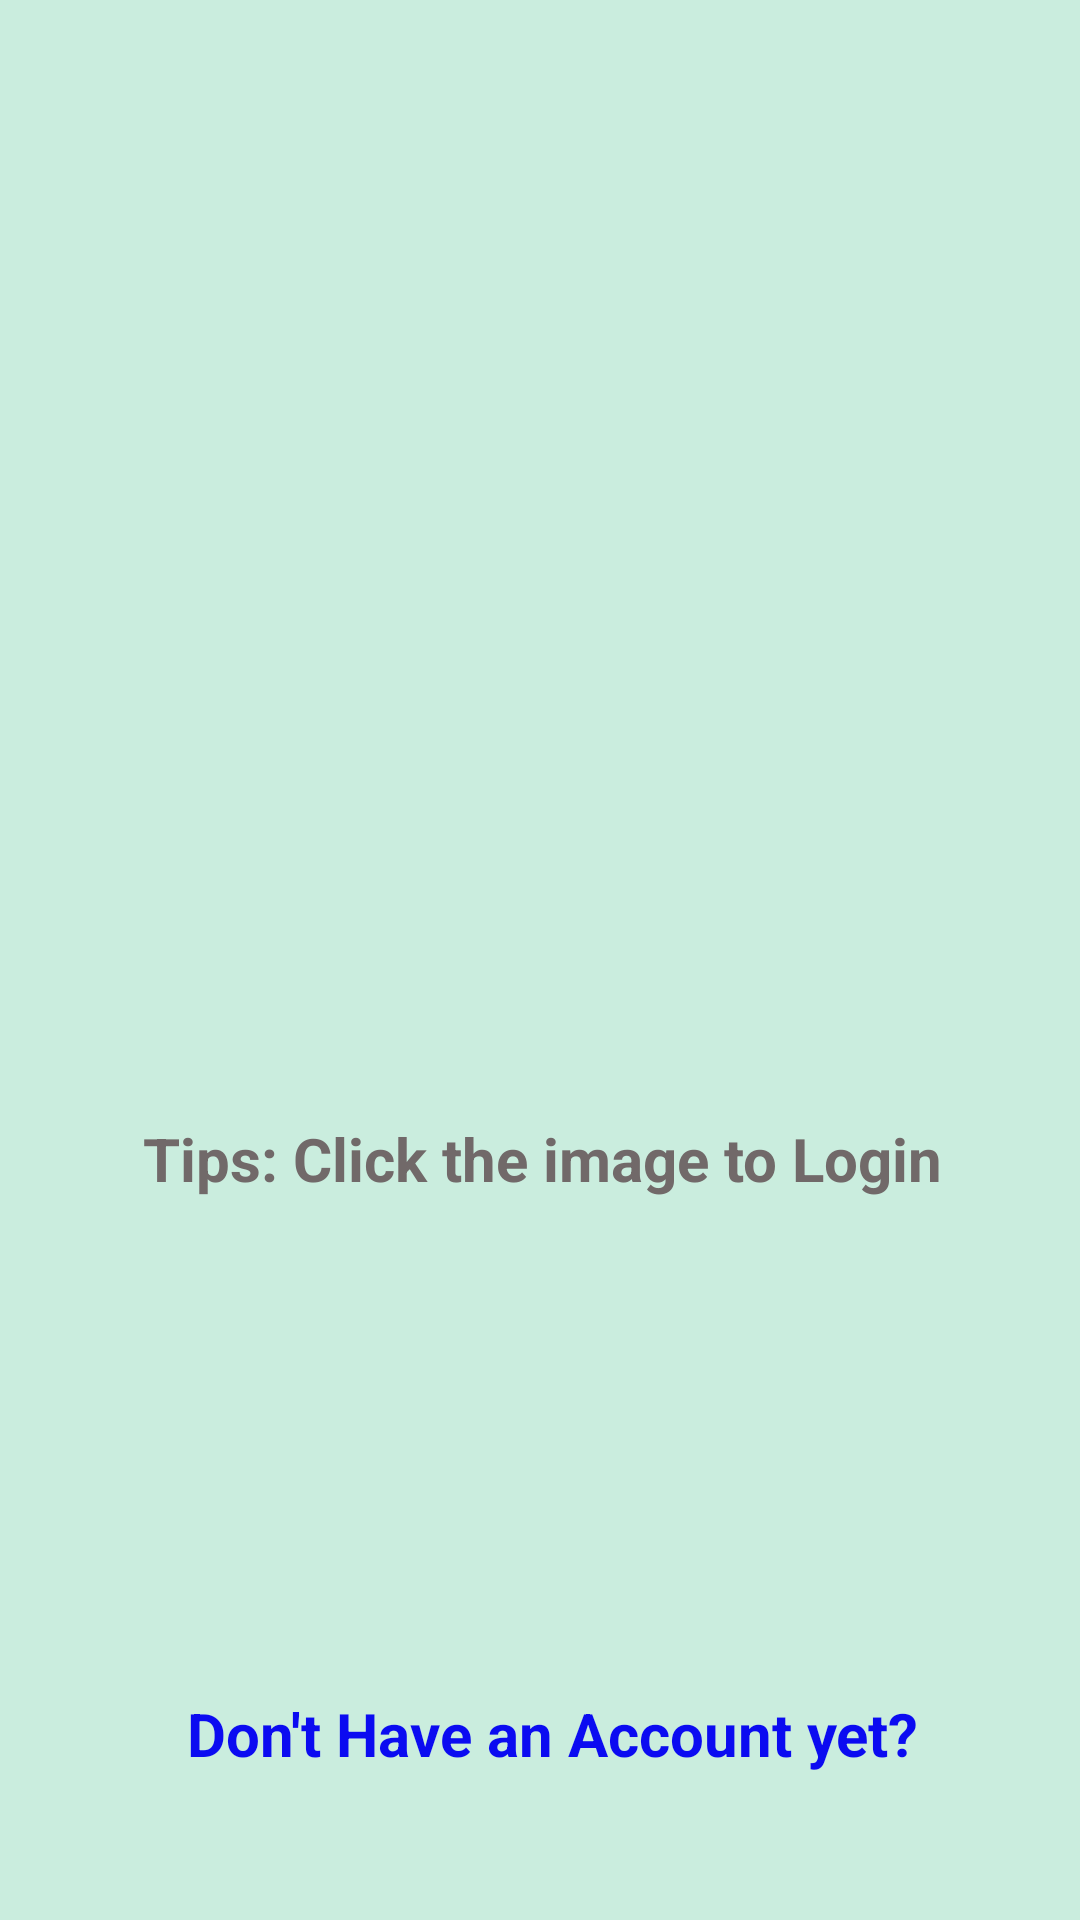

Reconstruct the res/layout file that produces this screen, plus the resources it refers to.
<!-- AndroidManifest.xml: application theme Theme.FYP3 -->
<!-- res/layout/activity_main.xml -->
<?xml version="1.0" encoding="utf-8"?>
<androidx.constraintlayout.widget.ConstraintLayout xmlns:android="http://schemas.android.com/apk/res/android"
    xmlns:app="http://schemas.android.com/apk/res-auto"
    xmlns:tools="http://schemas.android.com/tools"
    android:layout_width="match_parent"
    android:layout_height="match_parent"
    android:background="#CAEDDE"
    tools:context=".MainActivity">

    <ImageView
        android:id="@+id/imageView3"
        android:layout_width="169dp"
        android:layout_height="465dp"
        android:onClick="UserLogin"
        app:layout_constraintBottom_toBottomOf="parent"
        app:layout_constraintEnd_toEndOf="parent"
        app:layout_constraintHorizontal_bias="0.946"
        app:layout_constraintStart_toStartOf="parent"
        app:layout_constraintTop_toTopOf="parent"
        app:layout_constraintVertical_bias="0.0"
        app:srcCompat="@drawable/hero" />

    <TextView
        android:id="@+id/textView4"
        android:layout_width="279dp"
        android:layout_height="35dp"
        android:text="Tips: Click the image to Login"
        android:textColor="#716969"
        android:textSize="20sp"
        android:textStyle="bold"
        app:layout_constraintBottom_toBottomOf="parent"
        app:layout_constraintEnd_toEndOf="parent"
        app:layout_constraintHorizontal_bias="0.59"
        app:layout_constraintStart_toStartOf="parent"
        app:layout_constraintTop_toTopOf="parent"
        app:layout_constraintVertical_bias="0.616" />

    <TextView
        android:id="@+id/textView5"
        android:layout_width="253dp"
        android:layout_height="39dp"
        android:text="Don't Have an Account yet?"
        android:onClick="ToRegister"
        android:textColor="#0B0BF1"
        android:textSize="20sp"
        android:textStyle="bold"
        app:layout_constraintBottom_toBottomOf="parent"
        app:layout_constraintEnd_toEndOf="parent"
        app:layout_constraintHorizontal_bias="0.582"
        app:layout_constraintStart_toStartOf="parent"
        app:layout_constraintTop_toTopOf="parent"
        app:layout_constraintVertical_bias="0.939" />

    <ImageView
        android:id="@+id/imageView4"
        android:layout_width="229dp"
        android:layout_height="462dp"
        android:onClick="StaffLogin"
        app:layout_constraintBottom_toBottomOf="parent"
        app:layout_constraintEnd_toEndOf="parent"
        app:layout_constraintHorizontal_bias="0.0"
        app:layout_constraintStart_toStartOf="parent"
        app:layout_constraintTop_toTopOf="parent"
        app:layout_constraintVertical_bias="0.0"
        app:srcCompat="@drawable/stafff" />

</androidx.constraintlayout.widget.ConstraintLayout>
<!-- resources referenced by this layout -->
<resources>
  <style name="Theme.FYP3" parent="Theme.MaterialComponents.DayNight.DarkActionBar">
          
          <item name="colorPrimary">@color/button</item>
          <item name="colorPrimaryVariant">@color/button</item>
          <item name="colorOnPrimary">@color/white</item>
          
          <item name="colorSecondary">@color/teal_200</item>
          <item name="colorSecondaryVariant">@color/teal_700</item>
          <item name="colorOnSecondary">@color/black</item>
          
          <item name="android:statusBarColor" tools:targetApi="l">?attr/colorPrimaryVariant</item>
          
      </style>
  <color name="button">#1db7ae</color>
  <color name="white">#FFFFFFFF</color>
  <color name="teal_200">#FF03DAC5</color>
  <color name="teal_700">#FF018786</color>
  <color name="black">#FF000000</color>
</resources>
